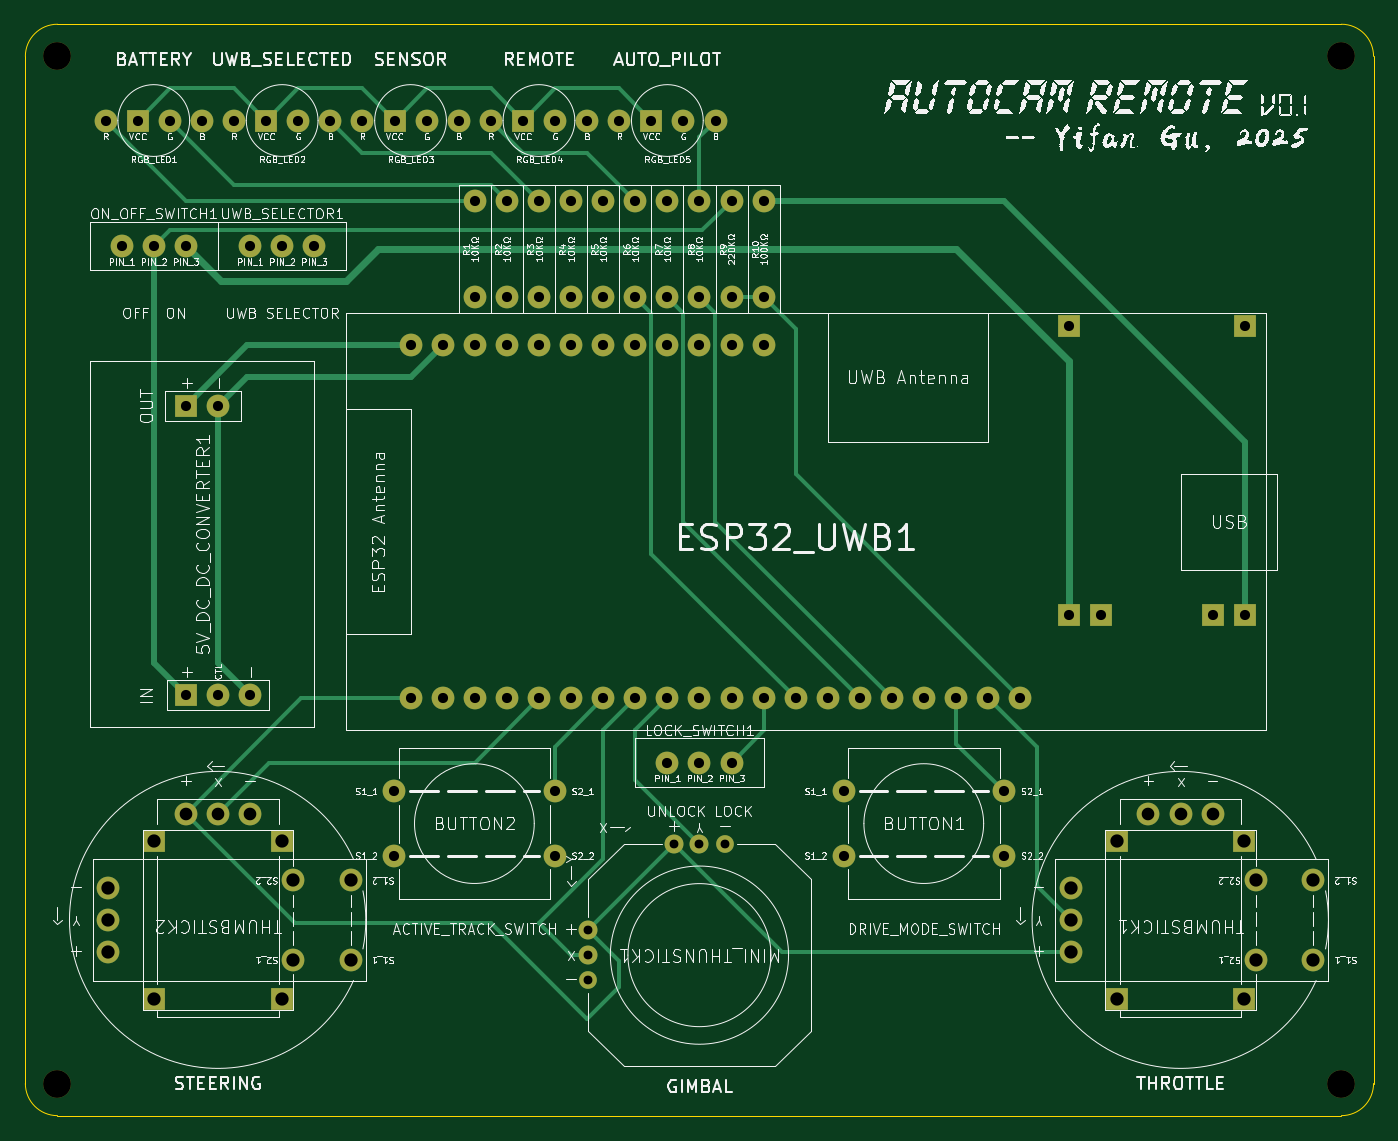
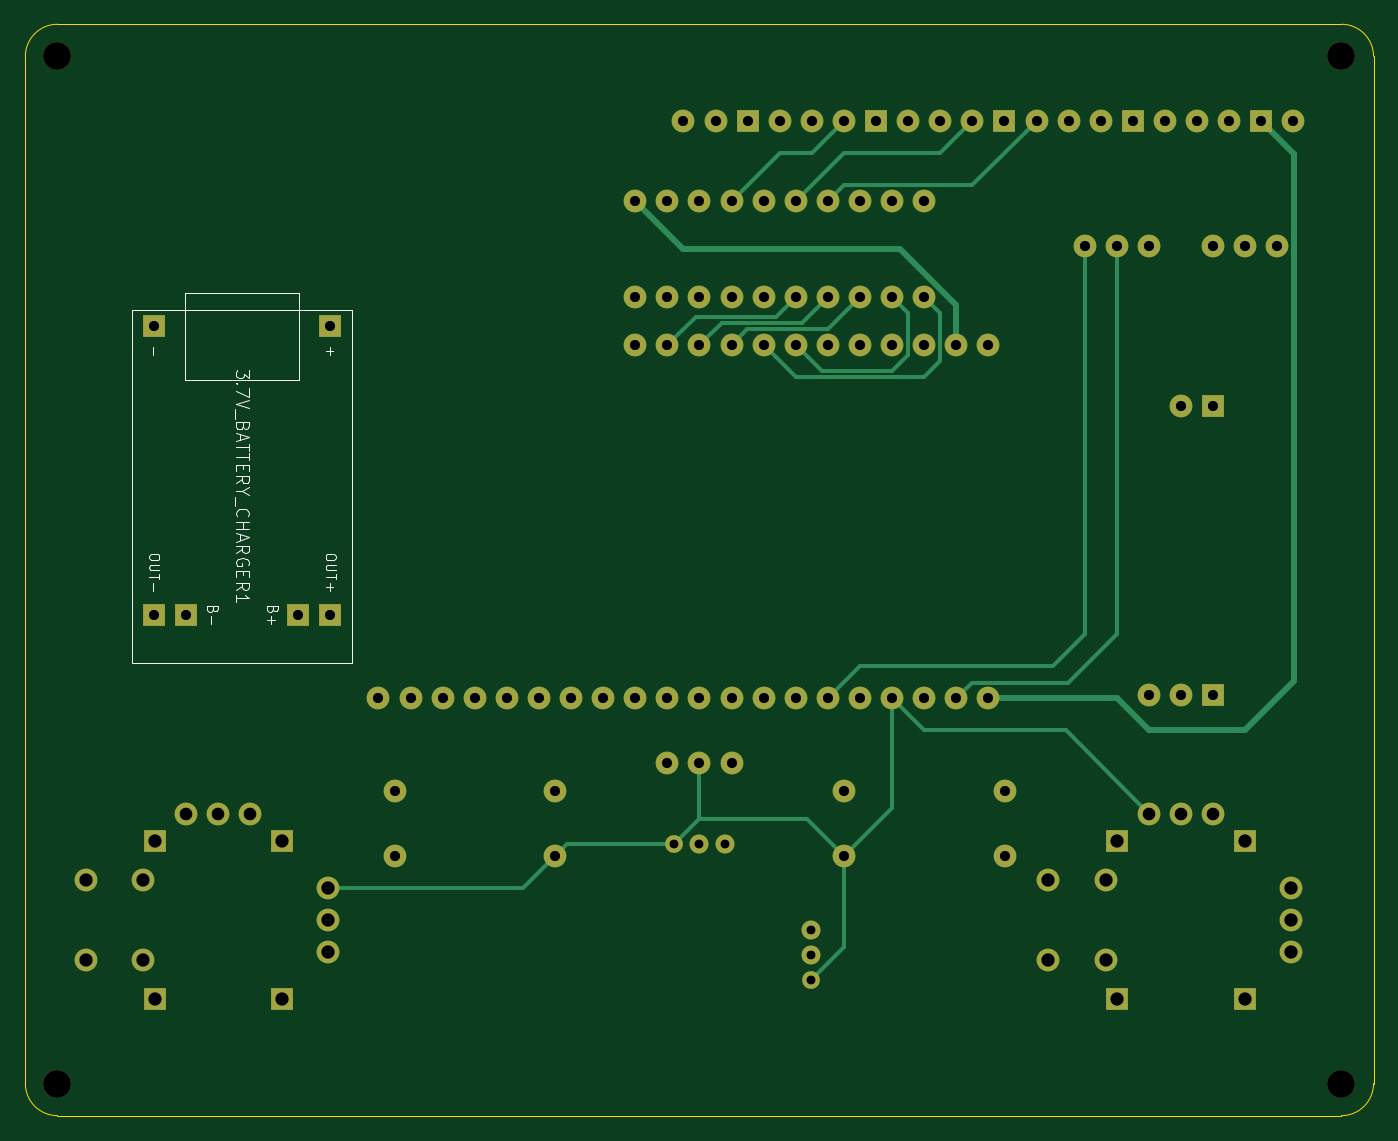
Circuit board: 11 layer files. Board 106.7 x 86.4 mm.
- bottom_copper: remote-B_Cu.gbl (15389 bytes)
- bottom_mask: remote-B_Mask.gbs (4946 bytes)
- paste: remote-B_Paste.gbp (449 bytes)
- bottom_silk: remote-B_Silkscreen.gbo (12760 bytes)
- outline: remote-Edge_Cuts.gm1 (981 bytes)
- top_copper: remote-F_Cu.gtl (17240 bytes)
- top_mask: remote-F_Mask.gts (4946 bytes)
- paste: remote-F_Paste.gtp (449 bytes)
- top_silk: remote-F_Silkscreen.gto (336805 bytes)
- drill: remote-NPTH.drl (391 bytes)
- drill: remote-PTH.drl (2605 bytes)

=== bottom_copper: remote-B_Cu.gbl (15389 bytes, source omitted) ===
=== bottom_mask: remote-B_Mask.gbs ===
%TF.GenerationSoftware,KiCad,Pcbnew,9.0.0*%
%TF.CreationDate,2025-03-08T19:37:55-08:00*%
%TF.ProjectId,remote,72656d6f-7465-42e6-9b69-6361645f7063,v0.1*%
%TF.SameCoordinates,Original*%
%TF.FileFunction,Soldermask,Bot*%
%TF.FilePolarity,Negative*%
%FSLAX46Y46*%
G04 Gerber Fmt 4.6, Leading zero omitted, Abs format (unit mm)*
G04 Created by KiCad (PCBNEW 9.0.0) date 2025-03-08 19:37:55*
%MOMM*%
%LPD*%
G01*
G04 APERTURE LIST*
%ADD10C,1.400000*%
%ADD11C,1.500000*%
%ADD12C,1.800000*%
%ADD13R,1.800000X1.800000*%
%ADD14C,2.200000*%
G04 APERTURE END LIST*
D10*
%TO.C,MINI_THUNSTICK1*%
X138520000Y-136620000D03*
D11*
X138520000Y-134620000D03*
X138520000Y-132620000D03*
D10*
X149320000Y-125820000D03*
D11*
X147320000Y-125820000D03*
X145320000Y-125820000D03*
%TD*%
D12*
%TO.C,RGB_LED4*%
X130810000Y-68580000D03*
D13*
X133350000Y-68580000D03*
D12*
X135890000Y-68580000D03*
X138430000Y-68580000D03*
%TD*%
%TO.C,R8*%
X147320000Y-82550000D03*
X147320000Y-74930000D03*
%TD*%
%TO.C,R2*%
X132080000Y-82550000D03*
X132080000Y-74930000D03*
%TD*%
D14*
%TO.C,REF\u002A\u002A*%
X198120000Y-144780000D03*
%TD*%
D13*
%TO.C,THUMBSTICK1*%
X190440000Y-138081058D03*
X190440000Y-125581058D03*
X180340000Y-138081058D03*
X180340000Y-125581058D03*
D12*
X187930000Y-123431058D03*
X185390000Y-123431058D03*
X182850000Y-123431058D03*
X176690000Y-129291058D03*
X176690000Y-131831058D03*
X176690000Y-134371058D03*
X191340000Y-134981058D03*
X195890000Y-134981058D03*
X191340000Y-128681058D03*
X195890000Y-128681058D03*
%TD*%
%TO.C,R4*%
X137160000Y-82550000D03*
X137160000Y-74930000D03*
%TD*%
%TO.C,R9*%
X149860000Y-82550000D03*
X149860000Y-74930000D03*
%TD*%
%TO.C,ESP32_UWB1*%
X124460000Y-114300000D03*
X127000000Y-114300000D03*
X129540000Y-114300000D03*
X132080000Y-114300000D03*
X134620000Y-114300000D03*
X137160000Y-114300000D03*
X139700000Y-114300000D03*
X142240000Y-114300000D03*
X144780000Y-114300000D03*
X147320000Y-114300000D03*
X149860000Y-114300000D03*
X152400000Y-114300000D03*
X154940000Y-114300000D03*
X157480000Y-114300000D03*
X160020000Y-114300000D03*
X162560000Y-114300000D03*
X165100000Y-114300000D03*
X167640000Y-114300000D03*
X170180000Y-114300000D03*
X172720000Y-114300000D03*
X124460000Y-86360000D03*
X127000000Y-86360000D03*
X129540000Y-86360000D03*
X132080000Y-86360000D03*
X134620000Y-86360000D03*
X137160000Y-86360000D03*
X139700000Y-86360000D03*
X142240000Y-86360000D03*
X144780000Y-86360000D03*
X147320000Y-86360000D03*
X149860000Y-86360000D03*
X152400000Y-86360000D03*
%TD*%
%TO.C,ON_OFF_SWITCH1*%
X101600000Y-78491058D03*
X104140000Y-78491058D03*
X106680000Y-78491058D03*
%TD*%
%TO.C,R7*%
X144780000Y-82550000D03*
X144780000Y-74930000D03*
%TD*%
%TO.C,BUTTON2*%
X123160000Y-121671058D03*
X123160000Y-126751058D03*
X135860000Y-121671058D03*
X135860000Y-126751058D03*
%TD*%
%TO.C,RGB_LED1*%
X100330000Y-68580000D03*
D13*
X102870000Y-68580000D03*
D12*
X105410000Y-68580000D03*
X107950000Y-68580000D03*
%TD*%
%TO.C,R1*%
X129540000Y-82550000D03*
X129540000Y-74930000D03*
%TD*%
D13*
%TO.C,THUMBSTICK2*%
X114270000Y-138081058D03*
X114270000Y-125581058D03*
X104170000Y-138081058D03*
X104170000Y-125581058D03*
D12*
X111760000Y-123431058D03*
X109220000Y-123431058D03*
X106680000Y-123431058D03*
X100520000Y-129291058D03*
X100520000Y-131831058D03*
X100520000Y-134371058D03*
X115170000Y-134981058D03*
X119720000Y-134981058D03*
X115170000Y-128681058D03*
X119720000Y-128681058D03*
%TD*%
D13*
%TO.C,5V_DC_DC_CONVERTER1*%
X106680000Y-114051058D03*
D12*
X109220000Y-114051058D03*
X111760000Y-114051058D03*
D13*
X106680000Y-91191058D03*
D12*
X109220000Y-91191058D03*
%TD*%
D14*
%TO.C,REF\u002A\u002A*%
X198120000Y-63500000D03*
%TD*%
D12*
%TO.C,BUTTON1*%
X158720000Y-121671058D03*
X158720000Y-126751058D03*
X171420000Y-121671058D03*
X171420000Y-126751058D03*
%TD*%
%TO.C,RGB_LED2*%
X110490000Y-68580000D03*
D13*
X113030000Y-68580000D03*
D12*
X115570000Y-68580000D03*
X118110000Y-68580000D03*
%TD*%
D14*
%TO.C,REF\u002A\u002A*%
X96520000Y-144780000D03*
%TD*%
D12*
%TO.C,R6*%
X142240000Y-82550000D03*
X142240000Y-74930000D03*
%TD*%
%TO.C,R10*%
X152400000Y-82550000D03*
X152400000Y-74930000D03*
%TD*%
%TO.C,RGB_LED3*%
X120650000Y-68580000D03*
D13*
X123190000Y-68580000D03*
D12*
X125730000Y-68580000D03*
X128270000Y-68580000D03*
%TD*%
%TO.C,LOCK_SWITCH1*%
X144780000Y-119380000D03*
X147320000Y-119380000D03*
X149860000Y-119380000D03*
%TD*%
%TO.C,R3*%
X134620000Y-82550000D03*
X134620000Y-74930000D03*
%TD*%
%TO.C,UWB_SELECTOR1*%
X111760000Y-78491058D03*
X114300000Y-78491058D03*
X116840000Y-78491058D03*
%TD*%
D14*
%TO.C,REF\u002A\u002A*%
X96520000Y-63500000D03*
%TD*%
D12*
%TO.C,R5*%
X139700000Y-82550000D03*
X139700000Y-74930000D03*
%TD*%
%TO.C,RGB_LED5*%
X140970000Y-68580000D03*
D13*
X143510000Y-68580000D03*
D12*
X146050000Y-68580000D03*
X148590000Y-68580000D03*
%TD*%
D13*
%TO.C,3.7V_BATTERY_CHARGER1*%
X176530000Y-84841058D03*
X190500000Y-84841058D03*
X176530000Y-107701058D03*
X179070000Y-107701058D03*
X187960000Y-107701058D03*
X190500000Y-107701058D03*
%TD*%
M02*

=== paste: remote-B_Paste.gbp ===
%TF.GenerationSoftware,KiCad,Pcbnew,9.0.0*%
%TF.CreationDate,2025-03-08T19:37:55-08:00*%
%TF.ProjectId,remote,72656d6f-7465-42e6-9b69-6361645f7063,v0.1*%
%TF.SameCoordinates,Original*%
%TF.FileFunction,Paste,Bot*%
%TF.FilePolarity,Positive*%
%FSLAX46Y46*%
G04 Gerber Fmt 4.6, Leading zero omitted, Abs format (unit mm)*
G04 Created by KiCad (PCBNEW 9.0.0) date 2025-03-08 19:37:55*
%MOMM*%
%LPD*%
G01*
G04 APERTURE LIST*
G04 APERTURE END LIST*
M02*

=== bottom_silk: remote-B_Silkscreen.gbo (12760 bytes, source omitted) ===
=== outline: remote-Edge_Cuts.gm1 ===
%TF.GenerationSoftware,KiCad,Pcbnew,9.0.0*%
%TF.CreationDate,2025-03-08T19:37:55-08:00*%
%TF.ProjectId,remote,72656d6f-7465-42e6-9b69-6361645f7063,v0.1*%
%TF.SameCoordinates,Original*%
%TF.FileFunction,Profile,NP*%
%FSLAX46Y46*%
G04 Gerber Fmt 4.6, Leading zero omitted, Abs format (unit mm)*
G04 Created by KiCad (PCBNEW 9.0.0) date 2025-03-08 19:37:55*
%MOMM*%
%LPD*%
G01*
G04 APERTURE LIST*
%TA.AperFunction,Profile*%
%ADD10C,0.050000*%
%TD*%
G04 APERTURE END LIST*
D10*
X96520000Y-60960000D02*
X198120000Y-60960000D01*
X93980000Y-63500000D02*
G75*
G02*
X96520000Y-60960000I2540000J0D01*
G01*
X198120000Y-60960000D02*
G75*
G02*
X200660000Y-63500000I0J-2540000D01*
G01*
X96520000Y-147320000D02*
G75*
G02*
X93980000Y-144780000I0J2540000D01*
G01*
X93980000Y-144780000D02*
X93980000Y-63500000D01*
X200660000Y-63500000D02*
X200660000Y-144780000D01*
X200660000Y-144780000D02*
G75*
G02*
X198120000Y-147320000I-2540000J0D01*
G01*
X198120000Y-147320000D02*
X96520000Y-147320000D01*
M02*

=== top_copper: remote-F_Cu.gtl (17240 bytes, source omitted) ===
=== top_mask: remote-F_Mask.gts ===
%TF.GenerationSoftware,KiCad,Pcbnew,9.0.0*%
%TF.CreationDate,2025-03-08T19:37:55-08:00*%
%TF.ProjectId,remote,72656d6f-7465-42e6-9b69-6361645f7063,v0.1*%
%TF.SameCoordinates,Original*%
%TF.FileFunction,Soldermask,Top*%
%TF.FilePolarity,Negative*%
%FSLAX46Y46*%
G04 Gerber Fmt 4.6, Leading zero omitted, Abs format (unit mm)*
G04 Created by KiCad (PCBNEW 9.0.0) date 2025-03-08 19:37:55*
%MOMM*%
%LPD*%
G01*
G04 APERTURE LIST*
%ADD10C,1.400000*%
%ADD11C,1.500000*%
%ADD12C,1.800000*%
%ADD13R,1.800000X1.800000*%
%ADD14C,2.200000*%
G04 APERTURE END LIST*
D10*
%TO.C,MINI_THUNSTICK1*%
X138520000Y-136620000D03*
D11*
X138520000Y-134620000D03*
X138520000Y-132620000D03*
D10*
X149320000Y-125820000D03*
D11*
X147320000Y-125820000D03*
X145320000Y-125820000D03*
%TD*%
D12*
%TO.C,RGB_LED4*%
X130810000Y-68580000D03*
D13*
X133350000Y-68580000D03*
D12*
X135890000Y-68580000D03*
X138430000Y-68580000D03*
%TD*%
%TO.C,R8*%
X147320000Y-82550000D03*
X147320000Y-74930000D03*
%TD*%
%TO.C,R2*%
X132080000Y-82550000D03*
X132080000Y-74930000D03*
%TD*%
D14*
%TO.C,REF\u002A\u002A*%
X198120000Y-144780000D03*
%TD*%
D13*
%TO.C,THUMBSTICK1*%
X190440000Y-138081058D03*
X190440000Y-125581058D03*
X180340000Y-138081058D03*
X180340000Y-125581058D03*
D12*
X187930000Y-123431058D03*
X185390000Y-123431058D03*
X182850000Y-123431058D03*
X176690000Y-129291058D03*
X176690000Y-131831058D03*
X176690000Y-134371058D03*
X191340000Y-134981058D03*
X195890000Y-134981058D03*
X191340000Y-128681058D03*
X195890000Y-128681058D03*
%TD*%
%TO.C,R4*%
X137160000Y-82550000D03*
X137160000Y-74930000D03*
%TD*%
%TO.C,R9*%
X149860000Y-82550000D03*
X149860000Y-74930000D03*
%TD*%
%TO.C,ESP32_UWB1*%
X124460000Y-114300000D03*
X127000000Y-114300000D03*
X129540000Y-114300000D03*
X132080000Y-114300000D03*
X134620000Y-114300000D03*
X137160000Y-114300000D03*
X139700000Y-114300000D03*
X142240000Y-114300000D03*
X144780000Y-114300000D03*
X147320000Y-114300000D03*
X149860000Y-114300000D03*
X152400000Y-114300000D03*
X154940000Y-114300000D03*
X157480000Y-114300000D03*
X160020000Y-114300000D03*
X162560000Y-114300000D03*
X165100000Y-114300000D03*
X167640000Y-114300000D03*
X170180000Y-114300000D03*
X172720000Y-114300000D03*
X124460000Y-86360000D03*
X127000000Y-86360000D03*
X129540000Y-86360000D03*
X132080000Y-86360000D03*
X134620000Y-86360000D03*
X137160000Y-86360000D03*
X139700000Y-86360000D03*
X142240000Y-86360000D03*
X144780000Y-86360000D03*
X147320000Y-86360000D03*
X149860000Y-86360000D03*
X152400000Y-86360000D03*
%TD*%
%TO.C,ON_OFF_SWITCH1*%
X101600000Y-78491058D03*
X104140000Y-78491058D03*
X106680000Y-78491058D03*
%TD*%
%TO.C,R7*%
X144780000Y-82550000D03*
X144780000Y-74930000D03*
%TD*%
%TO.C,BUTTON2*%
X123160000Y-121671058D03*
X123160000Y-126751058D03*
X135860000Y-121671058D03*
X135860000Y-126751058D03*
%TD*%
%TO.C,RGB_LED1*%
X100330000Y-68580000D03*
D13*
X102870000Y-68580000D03*
D12*
X105410000Y-68580000D03*
X107950000Y-68580000D03*
%TD*%
%TO.C,R1*%
X129540000Y-82550000D03*
X129540000Y-74930000D03*
%TD*%
D13*
%TO.C,THUMBSTICK2*%
X114270000Y-138081058D03*
X114270000Y-125581058D03*
X104170000Y-138081058D03*
X104170000Y-125581058D03*
D12*
X111760000Y-123431058D03*
X109220000Y-123431058D03*
X106680000Y-123431058D03*
X100520000Y-129291058D03*
X100520000Y-131831058D03*
X100520000Y-134371058D03*
X115170000Y-134981058D03*
X119720000Y-134981058D03*
X115170000Y-128681058D03*
X119720000Y-128681058D03*
%TD*%
D13*
%TO.C,5V_DC_DC_CONVERTER1*%
X106680000Y-114051058D03*
D12*
X109220000Y-114051058D03*
X111760000Y-114051058D03*
D13*
X106680000Y-91191058D03*
D12*
X109220000Y-91191058D03*
%TD*%
D14*
%TO.C,REF\u002A\u002A*%
X198120000Y-63500000D03*
%TD*%
D12*
%TO.C,BUTTON1*%
X158720000Y-121671058D03*
X158720000Y-126751058D03*
X171420000Y-121671058D03*
X171420000Y-126751058D03*
%TD*%
%TO.C,RGB_LED2*%
X110490000Y-68580000D03*
D13*
X113030000Y-68580000D03*
D12*
X115570000Y-68580000D03*
X118110000Y-68580000D03*
%TD*%
D14*
%TO.C,REF\u002A\u002A*%
X96520000Y-144780000D03*
%TD*%
D12*
%TO.C,R6*%
X142240000Y-82550000D03*
X142240000Y-74930000D03*
%TD*%
%TO.C,R10*%
X152400000Y-82550000D03*
X152400000Y-74930000D03*
%TD*%
%TO.C,RGB_LED3*%
X120650000Y-68580000D03*
D13*
X123190000Y-68580000D03*
D12*
X125730000Y-68580000D03*
X128270000Y-68580000D03*
%TD*%
%TO.C,LOCK_SWITCH1*%
X144780000Y-119380000D03*
X147320000Y-119380000D03*
X149860000Y-119380000D03*
%TD*%
%TO.C,R3*%
X134620000Y-82550000D03*
X134620000Y-74930000D03*
%TD*%
%TO.C,UWB_SELECTOR1*%
X111760000Y-78491058D03*
X114300000Y-78491058D03*
X116840000Y-78491058D03*
%TD*%
D14*
%TO.C,REF\u002A\u002A*%
X96520000Y-63500000D03*
%TD*%
D12*
%TO.C,R5*%
X139700000Y-82550000D03*
X139700000Y-74930000D03*
%TD*%
%TO.C,RGB_LED5*%
X140970000Y-68580000D03*
D13*
X143510000Y-68580000D03*
D12*
X146050000Y-68580000D03*
X148590000Y-68580000D03*
%TD*%
D13*
%TO.C,3.7V_BATTERY_CHARGER1*%
X176530000Y-84841058D03*
X190500000Y-84841058D03*
X176530000Y-107701058D03*
X179070000Y-107701058D03*
X187960000Y-107701058D03*
X190500000Y-107701058D03*
%TD*%
M02*

=== paste: remote-F_Paste.gtp ===
%TF.GenerationSoftware,KiCad,Pcbnew,9.0.0*%
%TF.CreationDate,2025-03-08T19:37:55-08:00*%
%TF.ProjectId,remote,72656d6f-7465-42e6-9b69-6361645f7063,v0.1*%
%TF.SameCoordinates,Original*%
%TF.FileFunction,Paste,Top*%
%TF.FilePolarity,Positive*%
%FSLAX46Y46*%
G04 Gerber Fmt 4.6, Leading zero omitted, Abs format (unit mm)*
G04 Created by KiCad (PCBNEW 9.0.0) date 2025-03-08 19:37:55*
%MOMM*%
%LPD*%
G01*
G04 APERTURE LIST*
G04 APERTURE END LIST*
M02*

=== top_silk: remote-F_Silkscreen.gto (336805 bytes, source omitted) ===
=== drill: remote-NPTH.drl ===
M48
; DRILL file {KiCad 9.0.0} date 2025-03-08T19:37:54-0800
; FORMAT={-:-/ absolute / metric / decimal}
; #@! TF.CreationDate,2025-03-08T19:37:54-08:00
; #@! TF.GenerationSoftware,Kicad,Pcbnew,9.0.0
; #@! TF.FileFunction,NonPlated,1,2,NPTH
FMAT,2
METRIC
; #@! TA.AperFunction,NonPlated,NPTH,ComponentDrill
T1C2.200
%
G90
G05
T1
X96.52Y-63.5
X96.52Y-144.78
X198.12Y-63.5
X198.12Y-144.78
M30

=== drill: remote-PTH.drl ===
M48
; DRILL file {KiCad 9.0.0} date 2025-03-08T19:37:54-0800
; FORMAT={-:-/ absolute / metric / decimal}
; #@! TF.CreationDate,2025-03-08T19:37:54-08:00
; #@! TF.GenerationSoftware,Kicad,Pcbnew,9.0.0
; #@! TF.FileFunction,Plated,1,2,PTH
FMAT,2
METRIC
; #@! TA.AperFunction,Plated,PTH,ComponentDrill
T1C0.700
; #@! TA.AperFunction,Plated,PTH,ComponentDrill
T2C0.800
; #@! TA.AperFunction,Plated,PTH,ComponentDrill
T3C1.000
; #@! TA.AperFunction,Plated,PTH,ComponentDrill
T4C1.050
%
G90
G05
T1
X138.52Y-132.62
X138.52Y-134.62
X138.52Y-136.62
X145.32Y-125.82
X147.32Y-125.82
X149.32Y-125.82
T2
X100.33Y-68.58
X101.6Y-78.491
X102.87Y-68.58
X104.14Y-78.491
X105.41Y-68.58
X106.68Y-78.491
X106.68Y-91.191
X106.68Y-114.051
X107.95Y-68.58
X109.22Y-91.191
X109.22Y-114.051
X110.49Y-68.58
X111.76Y-78.491
X111.76Y-114.051
X113.03Y-68.58
X114.3Y-78.491
X115.57Y-68.58
X116.84Y-78.491
X118.11Y-68.58
X120.65Y-68.58
X123.16Y-121.671
X123.16Y-126.751
X123.19Y-68.58
X124.46Y-86.36
X124.46Y-114.3
X125.73Y-68.58
X127.0Y-86.36
X127.0Y-114.3
X128.27Y-68.58
X129.54Y-74.93
X129.54Y-82.55
X129.54Y-86.36
X129.54Y-114.3
X130.81Y-68.58
X132.08Y-74.93
X132.08Y-82.55
X132.08Y-86.36
X132.08Y-114.3
X133.35Y-68.58
X134.62Y-74.93
X134.62Y-82.55
X134.62Y-86.36
X134.62Y-114.3
X135.86Y-121.671
X135.86Y-126.751
X135.89Y-68.58
X137.16Y-74.93
X137.16Y-82.55
X137.16Y-86.36
X137.16Y-114.3
X138.43Y-68.58
X139.7Y-74.93
X139.7Y-82.55
X139.7Y-86.36
X139.7Y-114.3
X140.97Y-68.58
X142.24Y-74.93
X142.24Y-82.55
X142.24Y-86.36
X142.24Y-114.3
X143.51Y-68.58
X144.78Y-74.93
X144.78Y-82.55
X144.78Y-86.36
X144.78Y-114.3
X144.78Y-119.38
X146.05Y-68.58
X147.32Y-74.93
X147.32Y-82.55
X147.32Y-86.36
X147.32Y-114.3
X147.32Y-119.38
X148.59Y-68.58
X149.86Y-74.93
X149.86Y-82.55
X149.86Y-86.36
X149.86Y-114.3
X149.86Y-119.38
X152.4Y-74.93
X152.4Y-82.55
X152.4Y-86.36
X152.4Y-114.3
X154.94Y-114.3
X157.48Y-114.3
X158.72Y-121.671
X158.72Y-126.751
X160.02Y-114.3
X162.56Y-114.3
X165.1Y-114.3
X167.64Y-114.3
X170.18Y-114.3
X171.42Y-121.671
X171.42Y-126.751
X172.72Y-114.3
X176.53Y-84.841
X176.53Y-107.701
X179.07Y-107.701
X187.96Y-107.701
X190.5Y-84.841
X190.5Y-107.701
T3
X106.68Y-123.431
X109.22Y-123.431
X111.76Y-123.431
X182.85Y-123.431
X185.39Y-123.431
X187.93Y-123.431
T4
X100.52Y-129.291
X100.52Y-131.831
X100.52Y-134.371
X104.17Y-125.581
X104.17Y-138.081
X114.27Y-125.581
X114.27Y-138.081
X115.17Y-128.681
X115.17Y-134.981
X119.72Y-128.681
X119.72Y-134.981
X176.69Y-129.291
X176.69Y-131.831
X176.69Y-134.371
X180.34Y-125.581
X180.34Y-138.081
X190.44Y-125.581
X190.44Y-138.081
X191.34Y-128.681
X191.34Y-134.981
X195.89Y-128.681
X195.89Y-134.981
M30
